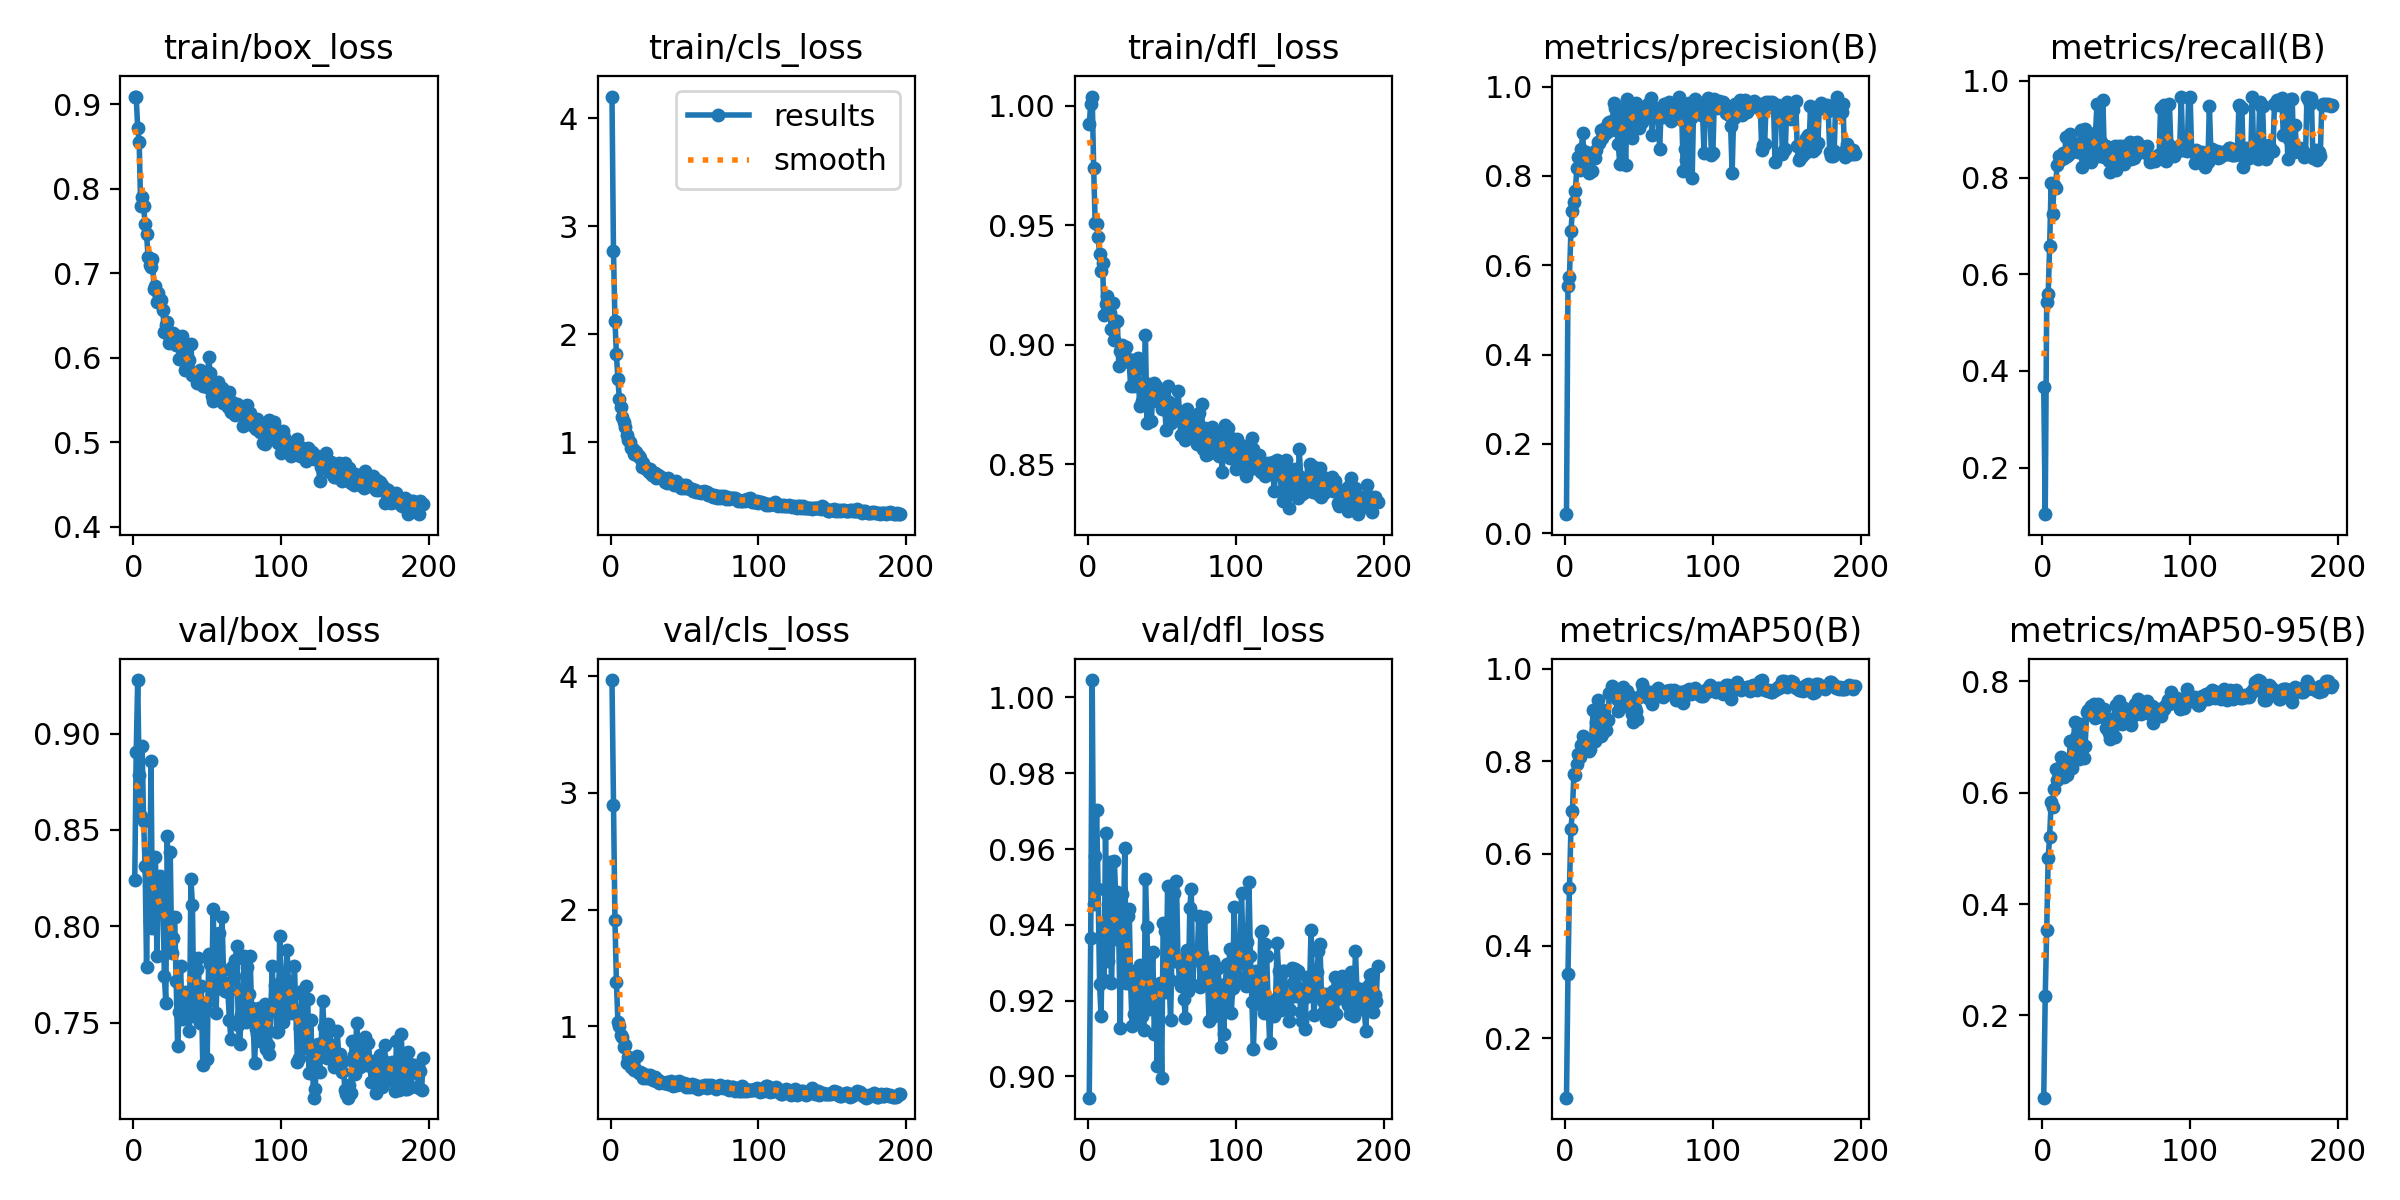

The file beside this chart, header and first rows:
epoch, time, train/box_loss, train/cls_loss, train/dfl_loss, metrics/precision(B), metrics/recall(B), metrics/mAP50(B), metrics/mAP50-95(B), val/box_loss, val/cls_loss, val/dfl_loss, lr/pg0, lr/pg1, lr/pg2
1, 2.284, 0.9093, 4.201, 0.9923, 0.04263, 0.3667, 0.07167, 0.0523, 0.8239, 3.967, 0.8944, 0.0001706, 0.0001706, 0.0001706
2, 4.502, 0.9088, 2.773, 1.001, 0.5528, 0.1036, 0.3396, 0.2342, 0.8907, 2.898, 0.9365, 0.0003445, 0.0003445, 0.0003445
3, 6.752, 0.8719, 2.126, 1.004, 0.5742, 0.543, 0.5254, 0.353, 0.9278, 1.907, 1.005, 0.000517, 0.000517, 0.000517
4, 8.998, 0.8558, 1.813, 0.9738, 0.6764, 0.559, 0.6527, 0.4831, 0.8783, 1.378, 0.9454, 0.0005195, 0.0005195, 0.0005195
5, 11.27, 0.7794, 1.581, 0.951, 0.7225, 0.6586, 0.6914, 0.5213, 0.8574, 1.034, 0.9581, 0.0005173, 0.0005173, 0.0005173
6, 13.5, 0.7902, 1.4, 0.9505, 0.742, 0.7884, 0.7725, 0.5833, 0.8936, 0.9997, 0.9702, 0.0005152, 0.0005152, 0.0005152
7, 15.7, 0.7795, 1.325, 0.9452, 0.7671, 0.7246, 0.7708, 0.575, 0.8545, 0.9237, 0.9494, 0.000513, 0.000513, 0.000513
8, 17.92, 0.7582, 1.231, 0.9379, 0.8176, 0.7849, 0.7938, 0.6063, 0.8315, 0.9106, 0.9243, 0.0005108, 0.0005108, 0.0005108
9, 20.13, 0.7468, 1.184, 0.9306, 0.8431, 0.7786, 0.816, 0.6432, 0.7791, 0.8196, 0.9159, 0.0005086, 0.0005086, 0.0005086
10, 22.38, 0.7194, 1.144, 0.9343, 0.8128, 0.826, 0.8099, 0.6234, 0.83, 0.8389, 0.94, 0.0005065, 0.0005065, 0.0005065
11, 24.57, 0.7104, 1.063, 0.9124, 0.8597, 0.8437, 0.8342, 0.6443, 0.8027, 0.6886, 0.9255, 0.0005043, 0.0005043, 0.0005043
12, 26.83, 0.708, 1.017, 0.9172, 0.8954, 0.8367, 0.8549, 0.6431, 0.8859, 0.7403, 0.9643, 0.0005021, 0.0005021, 0.0005021
13, 29, 0.7167, 1.005, 0.9203, 0.8187, 0.8394, 0.8466, 0.6641, 0.7993, 0.7251, 0.932, 0.0005, 0.0005, 0.0005
14, 31.28, 0.6818, 0.9418, 0.9174, 0.8534, 0.8511, 0.8339, 0.6456, 0.8097, 0.653, 0.9304, 0.0004978, 0.0004978, 0.0004978
15, 33.41, 0.6851, 0.9344, 0.9131, 0.8273, 0.8402, 0.8268, 0.6283, 0.8361, 0.643, 0.9565, 0.0004956, 0.0004956, 0.0004956
16, 35.66, 0.6659, 0.8901, 0.9064, 0.8066, 0.8839, 0.8223, 0.6466, 0.7846, 0.6285, 0.9246, 0.0004935, 0.0004935, 0.0004935
17, 37.82, 0.6765, 0.9119, 0.9174, 0.8459, 0.8455, 0.8263, 0.6315, 0.8172, 0.6294, 0.938, 0.0004913, 0.0004913, 0.0004913
18, 39.97, 0.6676, 0.8821, 0.9019, 0.8104, 0.8493, 0.8423, 0.6488, 0.8261, 0.7466, 0.9569, 0.0004891, 0.0004891, 0.0004891
19, 42.14, 0.6681, 0.8729, 0.9101, 0.843, 0.8895, 0.9098, 0.692, 0.8181, 0.5987, 0.9462, 0.0004869, 0.0004869, 0.0004869
20, 44.27, 0.6571, 0.8493, 0.9101, 0.8396, 0.8726, 0.8429, 0.645, 0.8212, 0.6066, 0.9487, 0.0004848, 0.0004848, 0.0004848
21, 46.44, 0.6308, 0.7737, 0.8911, 0.8581, 0.855, 0.8842, 0.6888, 0.7743, 0.5957, 0.9361, 0.0004826, 0.0004826, 0.0004826
22, 48.67, 0.6394, 0.8049, 0.8973, 0.875, 0.8658, 0.9326, 0.7272, 0.7605, 0.5561, 0.9128, 0.0004804, 0.0004804, 0.0004804
23, 50.95, 0.6426, 0.7693, 0.8998, 0.8742, 0.8683, 0.8957, 0.6998, 0.8469, 0.5863, 0.9482, 0.0004783, 0.0004783, 0.0004783
24, 53.12, 0.6179, 0.7496, 0.8983, 0.9026, 0.8531, 0.8541, 0.6698, 0.7979, 0.5544, 0.9349, 0.0004761, 0.0004761, 0.0004761
25, 55.24, 0.6238, 0.7511, 0.8954, 0.8858, 0.8691, 0.8579, 0.6612, 0.8386, 0.5796, 0.9603, 0.0004739, 0.0004739, 0.0004739
26, 57.4, 0.6255, 0.7267, 0.8992, 0.9005, 0.8994, 0.9113, 0.7231, 0.786, 0.5584, 0.9246, 0.0004718, 0.0004718, 0.0004718
27, 59.55, 0.6292, 0.7474, 0.8933, 0.9084, 0.8216, 0.8831, 0.6762, 0.7939, 0.5861, 0.9424, 0.0004696, 0.0004696, 0.0004696
28, 61.71, 0.6268, 0.6957, 0.8928, 0.8962, 0.8463, 0.8662, 0.6625, 0.8049, 0.5638, 0.9442, 0.0004674, 0.0004674, 0.0004674
29, 63.85, 0.6148, 0.7061, 0.8828, 0.9178, 0.9011, 0.8882, 0.6838, 0.7714, 0.541, 0.9244, 0.0004652, 0.0004652, 0.0004652
30, 66.1, 0.6229, 0.7117, 0.8938, 0.9218, 0.8642, 0.9467, 0.7445, 0.738, 0.5663, 0.9133, 0.0004631, 0.0004631, 0.0004631
31, 68.25, 0.5992, 0.6717, 0.8829, 0.9021, 0.886, 0.9421, 0.7484, 0.7558, 0.5287, 0.9165, 0.0004609, 0.0004609, 0.0004609
32, 70.44, 0.6142, 0.6958, 0.8921, 0.9229, 0.8669, 0.9622, 0.742, 0.7793, 0.5423, 0.9277, 0.0004587, 0.0004587, 0.0004587
33, 72.59, 0.6262, 0.6842, 0.89, 0.9633, 0.832, 0.9589, 0.7556, 0.752, 0.5155, 0.9147, 0.0004566, 0.0004566, 0.0004566
34, 74.76, 0.6128, 0.682, 0.8945, 0.9518, 0.8397, 0.9463, 0.7477, 0.7586, 0.5267, 0.9204, 0.0004544, 0.0004544, 0.0004544
35, 76.92, 0.5859, 0.6663, 0.8745, 0.902, 0.8698, 0.9335, 0.7583, 0.7657, 0.5212, 0.9294, 0.0004522, 0.0004522, 0.0004522
36, 79.06, 0.5878, 0.6591, 0.8825, 0.8722, 0.8928, 0.9084, 0.7348, 0.763, 0.5142, 0.9204, 0.0004501, 0.0004501, 0.0004501
37, 81.21, 0.5965, 0.6315, 0.8763, 0.8277, 0.9514, 0.9259, 0.7551, 0.7528, 0.5163, 0.9158, 0.0004479, 0.0004479, 0.0004479
38, 83.35, 0.597, 0.6266, 0.8809, 0.9282, 0.8488, 0.947, 0.7583, 0.7459, 0.526, 0.9122, 0.0004457, 0.0004457, 0.0004457
39, 85.5, 0.6164, 0.6678, 0.904, 0.9496, 0.8457, 0.961, 0.748, 0.8245, 0.5082, 0.9522, 0.0004436, 0.0004436, 0.0004436
40, 87.66, 0.5801, 0.6335, 0.8675, 0.9282, 0.873, 0.9484, 0.7369, 0.8113, 0.517, 0.9394, 0.0004414, 0.0004414, 0.0004414
41, 89.81, 0.5813, 0.6437, 0.8837, 0.8241, 0.9599, 0.9329, 0.7353, 0.7536, 0.5334, 0.9209, 0.0004392, 0.0004392, 0.0004392
42, 91.95, 0.5821, 0.6325, 0.8807, 0.9725, 0.8429, 0.9516, 0.7506, 0.7632, 0.4896, 0.9177, 0.000437, 0.000437, 0.000437
43, 94.1, 0.5706, 0.6033, 0.8681, 0.9345, 0.866, 0.9174, 0.7163, 0.7779, 0.5094, 0.9243, 0.0004349, 0.0004349, 0.0004349
44, 96.24, 0.5815, 0.6395, 0.8806, 0.9349, 0.8449, 0.9399, 0.7302, 0.7835, 0.5246, 0.9329, 0.0004327, 0.0004327, 0.0004327
45, 98.48, 0.5857, 0.6039, 0.884, 0.8846, 0.8347, 0.901, 0.7063, 0.7498, 0.4992, 0.9111, 0.0004305, 0.0004305, 0.0004305
46, 100.6, 0.5843, 0.6057, 0.8827, 0.9569, 0.8108, 0.8837, 0.6968, 0.7688, 0.5324, 0.9205, 0.0004284, 0.0004284, 0.0004284
47, 102.8, 0.5665, 0.5906, 0.8765, 0.9525, 0.8518, 0.9147, 0.7316, 0.7282, 0.5114, 0.9026, 0.0004262, 0.0004262, 0.0004262
48, 104.9, 0.5715, 0.5771, 0.8787, 0.9625, 0.8258, 0.9075, 0.7181, 0.7605, 0.5081, 0.923, 0.000424, 0.000424, 0.000424
49, 107.1, 0.5775, 0.6014, 0.88, 0.9215, 0.8652, 0.8901, 0.6999, 0.7596, 0.5063, 0.9247, 0.0004219, 0.0004219, 0.0004219
50, 109.3, 0.566, 0.5726, 0.8729, 0.9076, 0.8148, 0.9387, 0.7577, 0.7313, 0.5107, 0.8997, 0.0004197, 0.0004197, 0.0004197
51, 111.4, 0.6011, 0.6057, 0.879, 0.9385, 0.8361, 0.941, 0.7466, 0.7856, 0.478, 0.9405, 0.0004175, 0.0004175, 0.0004175
52, 113.7, 0.5826, 0.5759, 0.8742, 0.9209, 0.8657, 0.9673, 0.7643, 0.7803, 0.5046, 0.9384, 0.0004153, 0.0004153, 0.0004153
53, 115.9, 0.5551, 0.5721, 0.8642, 0.952, 0.8367, 0.959, 0.7424, 0.7651, 0.4767, 0.9223, 0.0004132, 0.0004132, 0.0004132
54, 118, 0.5484, 0.5621, 0.8827, 0.9374, 0.8644, 0.9459, 0.7238, 0.809, 0.5002, 0.9503, 0.000411, 0.000411, 0.000411
55, 120.1, 0.5516, 0.5647, 0.8762, 0.9503, 0.8275, 0.9435, 0.7511, 0.7789, 0.5027, 0.9256, 0.0004088, 0.0004088, 0.0004088
56, 122.3, 0.566, 0.5521, 0.8673, 0.9614, 0.8398, 0.9367, 0.7373, 0.7551, 0.4787, 0.9148, 0.0004067, 0.0004067, 0.0004067
57, 124.4, 0.5712, 0.5538, 0.8749, 0.9387, 0.8382, 0.9474, 0.7396, 0.7809, 0.4996, 0.9343, 0.0004045, 0.0004045, 0.0004045
58, 126.5, 0.5541, 0.5382, 0.8689, 0.9735, 0.852, 0.9496, 0.7311, 0.7966, 0.491, 0.9483, 0.0004023, 0.0004023, 0.0004023
59, 128.7, 0.5512, 0.5352, 0.8732, 0.8917, 0.8746, 0.9245, 0.7267, 0.7679, 0.4641, 0.9304, 0.0004002, 0.0004002, 0.0004002
60, 130.9, 0.5644, 0.5411, 0.8705, 0.951, 0.8376, 0.9363, 0.722, 0.8049, 0.4841, 0.9515, 0.000398, 0.000398, 0.000398
... 136 more rows
